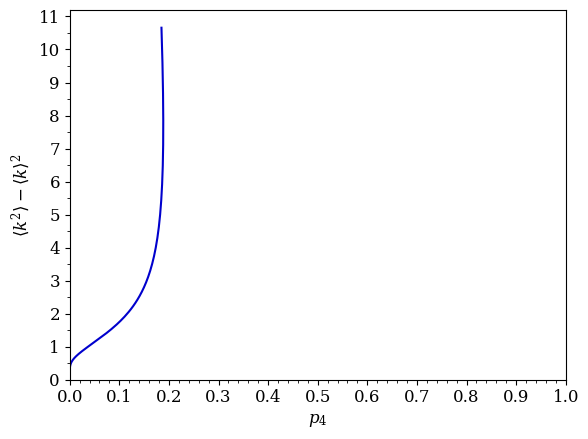

The matplotlib source for this figure:
"""
Author: David Ormrod Morley
"""

import numpy as np
from scipy.optimize import root
from scipy.stats import entropy
import matplotlib.pyplot as plt
import matplotlib.pylab as pylab
import matplotlib.ticker as ticker

from typing import Tuple, Optional


class NodeME:
    """
    Calculates maximum entropy node degree distribution, pk, for a given k range
    with specified mean and range of variances.
    Ref: A. Gervois, J.P. Troadec, J. Lemaitre, Journal of Physics A, 1992.
    """

    def __init__(self, k_limits: Tuple[int] = (3, 20), k_mean: float = 6.0):
        """
        Initialise with limits on node degrees and mean degree.
        Larger node degrees only contribute significantly at low p6.
        Poisson Voronoi distribution expected to have 3<=k<=16.

        :param k_limits: lower and upper limit of node degrees.
        :param k_mean: mean node degree
        """

        # Set up calculation and results vectors
        self.k = np.arange(k_limits[0], k_limits[-1] + 1, dtype=int)
        self.k_mean = k_mean
        self.mean_constraint = self.k_mean
        self.calculate_coefficients()
        self.pk = []  # me distribution
        self.k_var = []  # variance <k^2> - <k>^2
        self.entropy = []  # shannon entropy

    def calculate_coefficients(self):
        """
        Calculate coefficients for Lagrange multipliers in objective function to speed up calculation.
        Chi denotes coefficients for x, gamma coefficients for y.
        """

        self.chi = self.k
        self.gamma = 1 / self.k

    def __call__(self, target_pk: float, k: int = 6) -> Optional[np.array]:
        """
        Optimise Lagrange multipliers to target a specific pk value, returning ME distribution.

        :param target_pk: target value of pk
        :param k: k value of pk
        :return: numpy array of maximum entropy distribution
        """

        opt = root(target_obj, x0=1, args=(self, target_pk, k))
        if opt.success:
            y = opt.x
            x = root(me_obj, x0=1, args=(y, self)).x
            pk = calculate_pk(x, y, self)
            return pk
        else:
            return None

    def scan(self, pnts: int = 1000, y_range: Tuple[float] = (2000, 0)):
        """
        Calculate maximum entropy distribution at given number of points.

        :param pnts: number of points to calculate maximum entropy
        :param y_range: optional parameter specifying range for second Lagrange multiplier, default selected for <k>=6
        """

        # Solve objective function for x given y values
        for y in np.linspace(y_range[0], y_range[1], pnts):
            opt = root(me_obj, x0=1, args=(y, self))
            if opt.success:
                pk = calculate_pk(opt.x, y, self)
                var_k = (self.k * self.k * pk).sum() - ((self.k * pk).sum()) ** 2
                s = entropy(pk)
                self.pk.append(pk)
                self.k_var.append(var_k)
                self.entropy.append(s)

    def get_pk(self, k: Optional[int] = None) -> np.array:
        """
        Get all node distributions, for single k value or range of k values.

        :param k: k values to include in pk, if None then includes all k
        :type k: None, int or list of ints
        :return: numpy array of (pnts,pk)
        """

        if k is None:
            return np.array(self.pk)
        else:
            return np.array(self.pk)[:, self.k == k]

    def get_variance(self) -> np.array:
        """
        Get variance of node distributions.

        :return: numpy array of (pnts,var)
        """

        return np.array(self.k_var)

    def get_entropy(self) -> np.array:
        """
        Get entropy of node distributions.

        :return: numpy array of (pnts,entropy)
        """

        return np.array(self.entropy)

    def plot_pk_variance(self, k: int = 6):
        """
        Plot results of maximum entropy calculation, pk vs variance (Lemaitre's law).

        :param k: pk to plot against variance
        :type k: int
        """

        # Set up plot
        params = {
            "font.family": "serif",
            "font.serif": "DejaVu Serif",
            "mathtext.fontset": "dejavuserif",
            "axes.labelsize": 12,
            "axes.titlesize": 12,
            "xtick.labelsize": 12,
            "ytick.labelsize": 12,
        }
        pylab.rcParams.update(params)
        fig, ax = plt.subplots()

        # Line graph of pk vs variance
        ax.plot(self.get_pk(k=k), self.get_variance(), lw="1.5", color="mediumblue")
        ax.set_xlabel(r"$p_{}$".format(k))
        ax.set_ylabel(r"$\langle k^2\rangle - \langle k \rangle^2$")
        ax.set_xlim((0, 1))
        ax.set_ylim((0, None))
        ax.xaxis.set_major_locator(ticker.MultipleLocator(0.1))
        ax.xaxis.set_minor_locator(ticker.MultipleLocator(0.02))
        ax.yaxis.set_major_locator(ticker.MultipleLocator(1))
        ax.yaxis.set_minor_locator(ticker.MultipleLocator(0.5))
        plt.show()

    def write(self, filename: str = "./node_dist.dat"):
        """
        Write results of p_k and variance to file given by filename

        :param filename: the file to write to
        """

        with open(filename, "w") as f:
            f.write(("{:12.8f} " * (self.k.size) + "  {} \n").format(*self.k, "var"))
            fmt = "{:12.8f} " * (self.k.size + 1) + "\n"
            for i, pk in enumerate(self.pk):
                f.write(fmt.format(*pk, self.k_var[i]))


def target_obj(y: float, net: NodeME, target_pk: float, target_k: int) -> np.array:
    """
    Objective function to optimise Lagrange multipliers to give target p_k.

    :param y: Lagrange multiplier
    :param net: network object
    :type net: NodeME object
    :param target_pk: target value of pk
    :param target_k: k for target value of pk
    :return:
    """

    # Find maximum entropy solution
    opt = root(me_obj, x0=1, args=(y, net))
    x = opt.x
    pk = calculate_pk(x, y, net)
    p = pk[net.k == target_k]

    # Calculate distance to target
    return (p - target_pk) ** 2


def me_obj(x: float, y: float, net: NodeME):
    """
    Lemaitre objective function.
    pk = e^(-x*chi) * e^(-y*gamma) / Z
    Solve sum_k (k-k_mean)pk == 0

    :param x: Lagrange multiplier
    :param y: Lagrange multiplier
    :param net: network object
    :type net: NodeMe object
    :return: sum_k (k-k_mean)p_k
    """

    # Get significant pk values
    pk = calculate_pk(x, y, net)

    # Calculate objective function
    return np.sum((net.k - net.mean_constraint) * pk)


def calculate_pk(x: float, y: float, net: NodeME, tol: float = -20) -> np.array:
    """
    Calculate pk in logarithmic space to avoid underflow errors,
    as can get very small contributions from some ring sizes.
    pk = e^(-x*chi) * e^(-y*gamma) / Z

    :param x: Lagrange multiplier
    :param y: Lagrange multiplier
    :param net: network object
    :param tol: cutoff for significant k values
    :return: normalised pk with insignificant values set to zero
    """

    # Calculate unnormalised pk, sum of pk and therefore normalised pk
    log_pk = -x * net.chi - y * net.gamma
    log_pk_max = np.max(log_pk)
    log_norm = log_pk_max + np.log(np.sum(np.exp(log_pk - log_pk_max)))
    log_pk = log_pk - log_norm

    # Mask k values making very small contributions
    pk = np.zeros_like(log_pk, dtype=float)
    k_sig_mask = log_pk > tol  # significant k values to include
    pk[k_sig_mask] = np.exp(log_pk[k_sig_mask])

    return pk


if __name__ == "__main__":

    me = NodeME(k_mean=6, k_limits=(3, 20))
    me.scan()
    me.plot_pk_variance(k=4)
